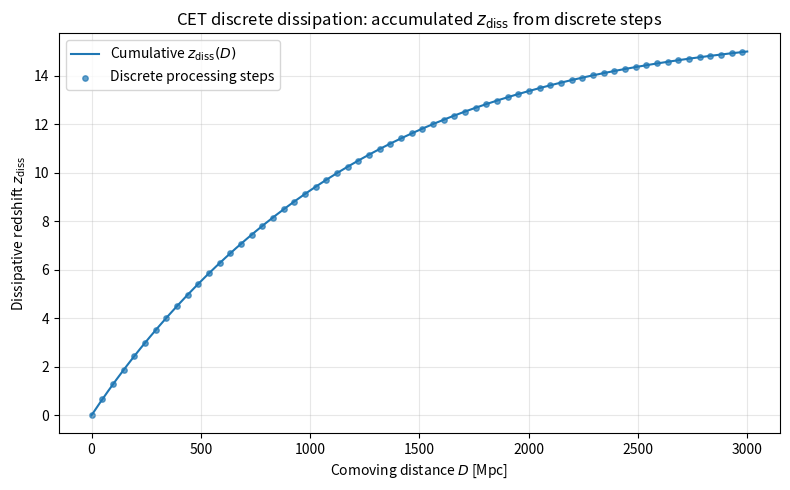
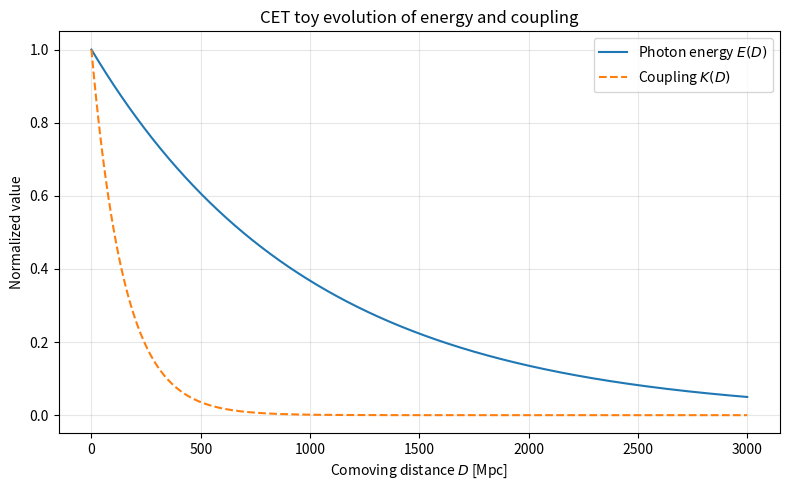

Python code for these plots, in order:
import numpy as np
import matplotlib.pyplot as plt

# =========================================================
# CET DISCRETE DISSIPATION – DEMO FIGURE
# ---------------------------------------------------------
# This script builds a toy model of the CET discrete process:
#   - A photon with initial energy E0 propagates along D
#   - At each step, the medium processes a small fraction of E
#   - The dissipative redshift z_diss is the sum of discrete
#     increments Δz_i = Γ_proc(E_i, K_i) * ΔD
#   - Coupling K(D) decays as the medium approaches isotension
#
# The goal is to illustrate:
#   * Discrete interactions
#   * Accumulated dissipative redshift
#   * Saturation toward a finite z_diss^max
# =========================================================


# -----------------------------
# 1) Model parameters (toy)
# -----------------------------
D_max = 3000.0   # maximum path length [Mpc] (toy scale)
N_steps = 800    # number of discrete interaction steps

# Photon & medium parameters (dimensionless toy values)
E0      = 1.0    # initial normalized photon energy
K0      = 1.0    # initial coupling (maximal dynamical response)

# Characteristic scales (how fast E and K decay)
D_E  = 1000.0    # energy-decay scale [Mpc]
D_K  = 150.0     # coupling-decay scale [Mpc] (transition zone)

# CET-like process parameters (toy form of Gamma_proc)
A       = 0.02   # overall normalization of process rate
beta    = 1.0    # power-law dependence on energy
alpha   = 0.5    # exponential saturation with energy
lambdaR = 0.5    # modulation strength via R(E, K)


# -----------------------------
# 2) Helper: CET process rate
# -----------------------------
def R_effective(E, K):
    """
    Simple dimensionless modulation function R(E, K).
    In CET language: encodes how dynamical coupling modulates
    the process rate. Here we use a bounded function that
    decreases as K -> 0 and grows mildly with E.
    """
    # Avoid division by zero; add a small floor
    K_eff = max(K, 1e-6)
    return (E / (1.0 + E)) * (K_eff / (1.0 + K_eff))


def gamma_proc(E, K):
    """
    Toy version of the CET process rate:
        Gamma_proc(E, K) = A * E^beta * exp(-alpha * E) * (1 + lambdaR * R(E, K))
    This is not meant to be numerically realistic, only to show:
        - growth with energy (E^beta)
        - saturation at high E (exp(-alpha E))
        - dependence on coupling K via R(E, K)
    """
    return A * (E ** beta) * np.exp(-alpha * E) * (1.0 + lambdaR * R_effective(E, K))


# -----------------------------
# 3) Discrete propagation
# -----------------------------
# Uniform steps in comoving distance
D = np.linspace(0.0, D_max, N_steps)
dD = D[1] - D[0]

# Arrays to store evolution
E_arr      = np.zeros(N_steps)
K_arr      = np.zeros(N_steps)
z_diss_arr = np.zeros(N_steps)
dz_events  = np.zeros(N_steps)  # individual increments Δz_i

# Initial conditions
E_arr[0] = E0
K_arr[0] = K0
z_diss_arr[0] = 0.0

for i in range(1, N_steps):
    # Approximate energy decay (toy: exponential with distance)
    E_arr[i] = E0 * np.exp(-D[i] / D_E)

    # Coupling decays faster: the medium approaches isotension
    K_arr[i] = K0 * np.exp(-D[i] / D_K)

    # Local process rate at this step
    gamma_i = gamma_proc(E_arr[i], K_arr[i])

    # Discrete increment of dissipative redshift
    dz_i = gamma_i * dD
    dz_events[i] = dz_i

    # Cumulative dissipative redshift
    z_diss_arr[i] = z_diss_arr[i - 1] + dz_i


# -----------------------------
# 4) Plot: discrete vs cumulative
# -----------------------------
fig, ax = plt.subplots(figsize=(8, 5))

# Cumulative dissipative redshift curve
ax.plot(D, z_diss_arr, label="Cumulative $z_{\\mathrm{diss}}(D)$")

# Discrete events: mark every Nth point so it doesn't clutter
step_mark = max(1, N_steps // 60)  # about ~60 markers max
ax.scatter(
    D[::step_mark],
    z_diss_arr[::step_mark],
    s=15,
    alpha=0.7,
    label="Discrete processing steps"
)

ax.set_xlabel("Comoving distance $D$ [Mpc]")
ax.set_ylabel("Dissipative redshift $z_{\\mathrm{diss}}$")
ax.set_title("CET discrete dissipation: accumulated $z_{\\mathrm{diss}}$ from discrete steps")
ax.legend()
ax.grid(True, alpha=0.3)

plt.tight_layout()
plt.show()


# -----------------------------
# 5) Optional: plot E(D) and K(D)
# -----------------------------
fig2, ax2 = plt.subplots(figsize=(8, 5))

ax2.plot(D, E_arr, label="Photon energy $E(D)$")
ax2.plot(D, K_arr, label="Coupling $K(D)$", linestyle="--")

ax2.set_xlabel("Comoving distance $D$ [Mpc]")
ax2.set_ylabel("Normalized value")
ax2.set_title("CET toy evolution of energy and coupling")
ax2.legend()
ax2.grid(True, alpha=0.3)

plt.tight_layout()
plt.show()
